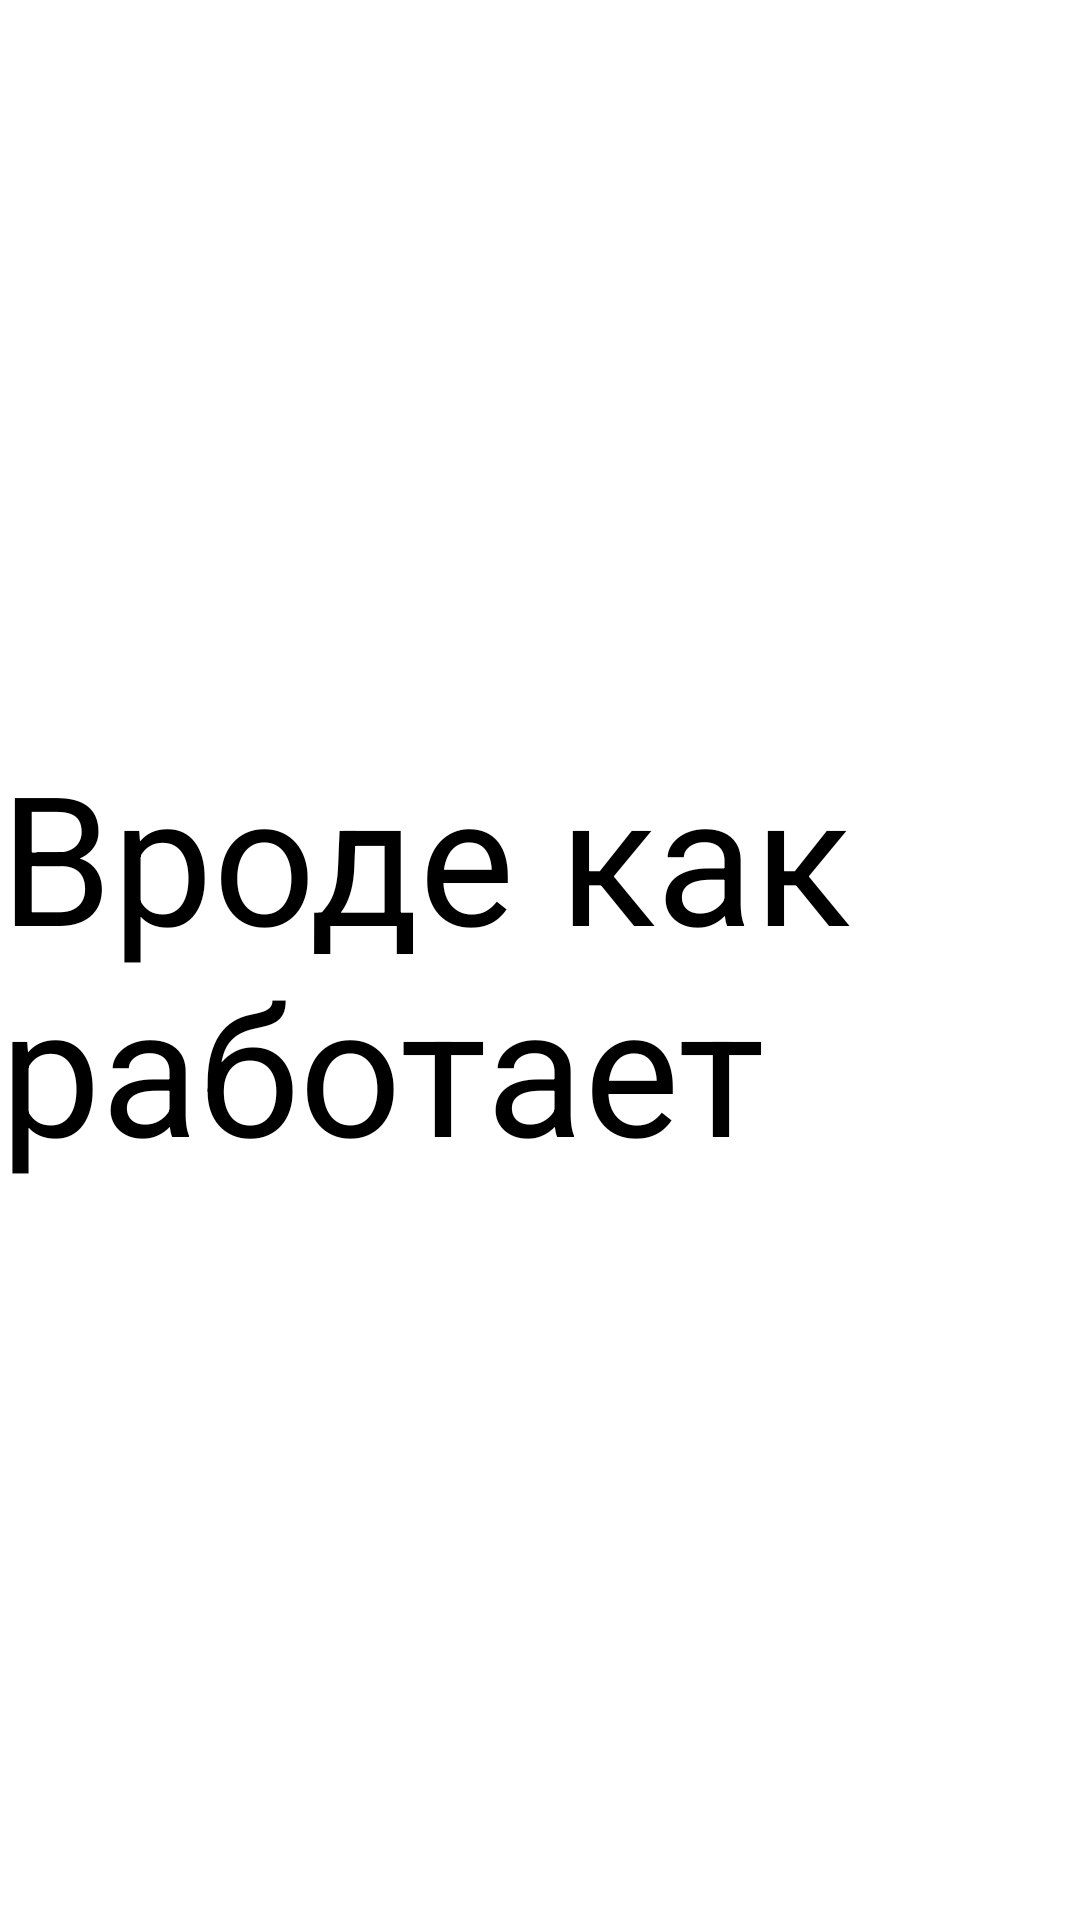

Here is an Android app screen rendered from its layout file. Give the layout XML and the strings, colors and styles it references.
<!-- AndroidManifest.xml: application theme Theme.MyApplication -->
<!-- res/layout/activity_last_solutions.xml -->
<?xml version="1.0" encoding="utf-8"?>
<androidx.constraintlayout.widget.ConstraintLayout xmlns:android="http://schemas.android.com/apk/res/android"
    xmlns:app="http://schemas.android.com/apk/res-auto"
    xmlns:tools="http://schemas.android.com/tools"
    android:layout_width="match_parent"
    android:layout_height="match_parent"
    android:background="@color/white"
    tools:context=".LastSolutions">

    <TextView
        android:id="@+id/textView2"
        android:layout_width="wrap_content"
        android:layout_height="wrap_content"
        android:text="Вроде как работает"
        android:textColor="@color/black"
        android:textSize="60sp"
        app:layout_constraintBottom_toBottomOf="parent"
        app:layout_constraintStart_toStartOf="parent"
        app:layout_constraintTop_toTopOf="parent" />

    <ListView
        android:id="@+id/list"
        android:layout_width="0dp"
        android:layout_height="0dp"
        app:layout_constraintTop_toBottomOf="@+id/textView2"
        app:layout_constraintBottom_toBottomOf="parent"
        app:layout_constraintLeft_toLeftOf="parent"
        app:layout_constraintRight_toRightOf="parent"/>
</androidx.constraintlayout.widget.ConstraintLayout>
<!-- resources referenced by this layout -->
<resources>
  <style name="Theme.MyApplication" parent="Theme.MaterialComponents.DayNight.DarkActionBar">
          
          <item name="colorPrimary">@color/teal_200</item>
          <item name="colorPrimaryVariant">@color/teal_700</item>
          <item name="colorOnPrimary">@color/white</item>
          
          <item name="colorSecondary">@color/teal_200</item>
          <item name="colorSecondaryVariant">@color/teal_700</item>
          <item name="colorOnSecondary">@color/black</item>
          
          <item name="android:statusBarColor" tools:targetApi="l">?attr/colorPrimaryVariant</item>
          
      </style>
  <!-- not gathered from this repository: default colours our renderer supplied (Android Studio template values) -->
  <color name="teal_200">#FF03DAC5</color>
  <color name="teal_700">#FF018786</color>
  <color name="black">#FF000000</color>
  <color name="white">#FFFFFFFF</color>
</resources>
